Run: headless pygame with SDL's dummy video driver; simulated clock (each Clock.tick advances the game by its frame time, no real sleeping); random seed 0; keys injected as events and as key.get_pressed() state; no mouse input.
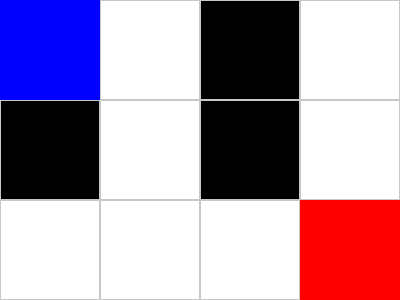
Frame 1 of 4 · flips 1–60 · no input
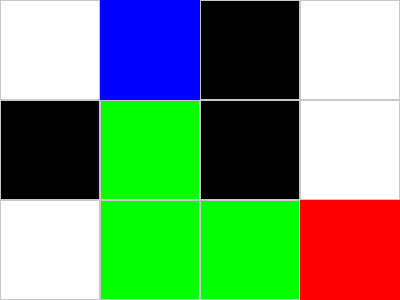
Frame 2 of 4 · flips 61–180 · tapped SPACE, RETURN · held RIGHT (→), D
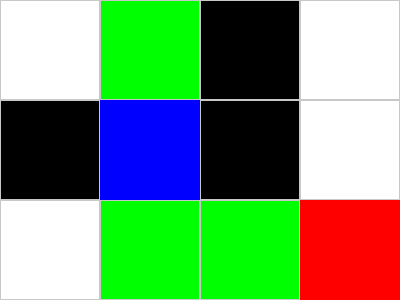
Frame 3 of 4 · flips 181–300 · held DOWN (↓), S
Frame 4 of 4 · flips 301–420 · held LEFT (←), A, UP (↑), W · screen same as frame 2, image omitted

The pygame program that drew these frames:

import pygame
from collections import deque

# Initialize pygame
pygame.init()

# Window settings
WIDTH, HEIGHT = 400, 300
WIN = pygame.display.set_mode((WIDTH, HEIGHT))
pygame.display.set_caption("Maze Solver Game")

CELL = 100

# Maze layout
maze = [
    ['S','0','1','0'],
    ['1','0','1','0'],
    ['0','0','0','G']
]

ROWS, COLS = len(maze), len(maze[0])
MOVES = [(-1,0),(1,0),(0,-1),(0,1)]

# Find start and goal
def find(symbol):
    for i in range(ROWS):
        for j in range(COLS):
            if maze[i][j] == symbol:
                return i, j

player = find('S')
goal = find('G')

# Draw maze and path
def draw(path=[]):
    WIN.fill((255, 255, 255))

    for i in range(ROWS):
        for j in range(COLS):
            rect = pygame.Rect(j*CELL, i*CELL, CELL, CELL)

            if maze[i][j] == '1':
                pygame.draw.rect(WIN, (0, 0, 0), rect)        # Wall
            elif (i, j) in path:
                pygame.draw.rect(WIN, (0, 255, 0), rect)    # Path

            pygame.draw.rect(WIN, (200, 200, 200), rect, 1)

    # Player (Blue)
    pygame.draw.rect(
        WIN, (0, 0, 255),
        (player[1]*CELL, player[0]*CELL, CELL, CELL)
    )

    # Goal (Red)
    pygame.draw.rect(
        WIN, (255, 0, 0),
        (goal[1]*CELL, goal[0]*CELL, CELL, CELL)
    )

    pygame.display.update()

# BFS algorithm
def bfs():
    queue = deque([(player, [player])])
    visited = set([player])

    while queue:
        (x, y), path = queue.popleft()

        if (x, y) == goal:
            return path

        for dx, dy in MOVES:
            nx, ny = x + dx, y + dy

            if (0 <= nx < ROWS and 0 <= ny < COLS
                and maze[nx][ny] != '1'
                and (nx, ny) not in visited):

                visited.add((nx, ny))
                queue.append(((nx, ny), path + [(nx, ny)]))

    return []

# Game loop
running = True
clock = pygame.time.Clock()
path = []

while running:
    clock.tick(5)

    for event in pygame.event.get():
        if event.type == pygame.QUIT:
            running = False

        if event.type == pygame.KEYDOWN:
            x, y = player

            if event.key == pygame.K_w:
                nx, ny = x-1, y
            elif event.key == pygame.K_s:
                nx, ny = x+1, y
            elif event.key == pygame.K_a:
                nx, ny = x, y-1
            elif event.key == pygame.K_d:
                nx, ny = x, y+1
            elif event.key == pygame.K_SPACE:
                path = bfs()
                continue
            else:
                continue

            if (0 <= nx < ROWS and 0 <= ny < COLS
                and maze[nx][ny] != '1'):
                player = (nx, ny)

    draw(path)

pygame.quit()
